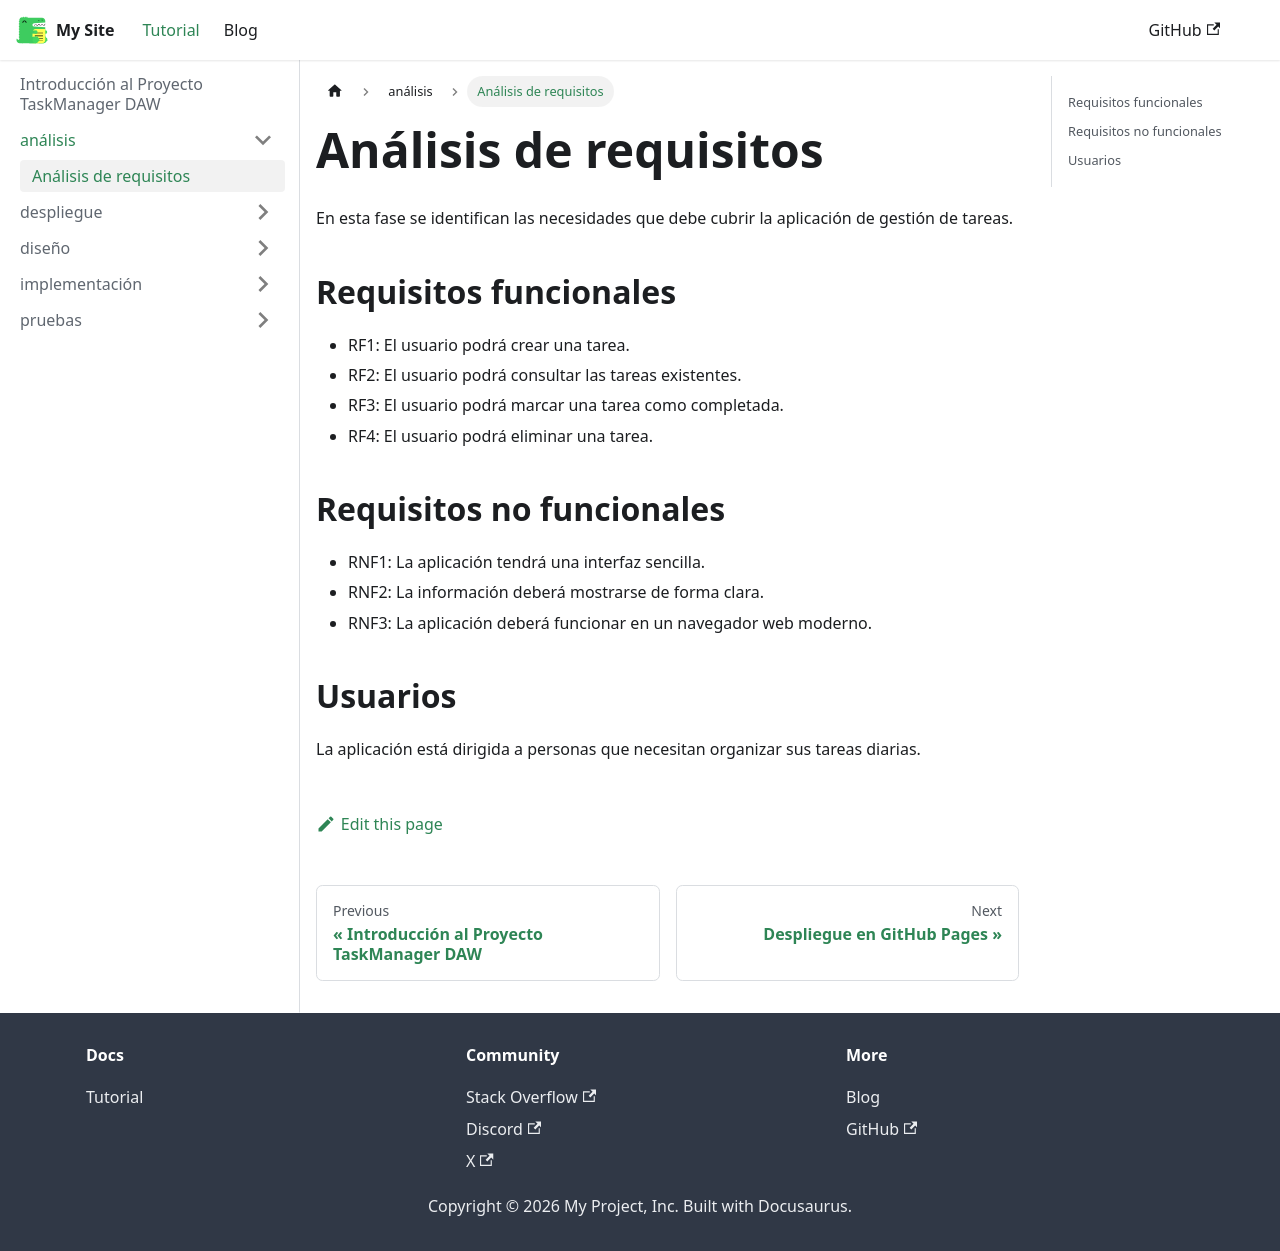

repository: alexdiz13/actividad-docusaurus-github · page: docs/análisis/requisitos/index.html · generator: docusaurus

---
title: Análisis de requisitos
---

# Análisis de requisitos

En esta fase se identifican las necesidades que debe cubrir la aplicación de gestión de tareas.

## Requisitos funcionales

- RF1: El usuario podrá crear una tarea.
- RF2: El usuario podrá consultar las tareas existentes.
- RF3: El usuario podrá marcar una tarea como completada.
- RF4: El usuario podrá eliminar una tarea.

## Requisitos no funcionales

- RNF1: La aplicación tendrá una interfaz sencilla.
- RNF2: La información deberá mostrarse de forma clara.
- RNF3: La aplicación deberá funcionar en un navegador web moderno.

## Usuarios

La aplicación está dirigida a personas que necesitan organizar sus tareas diarias.
